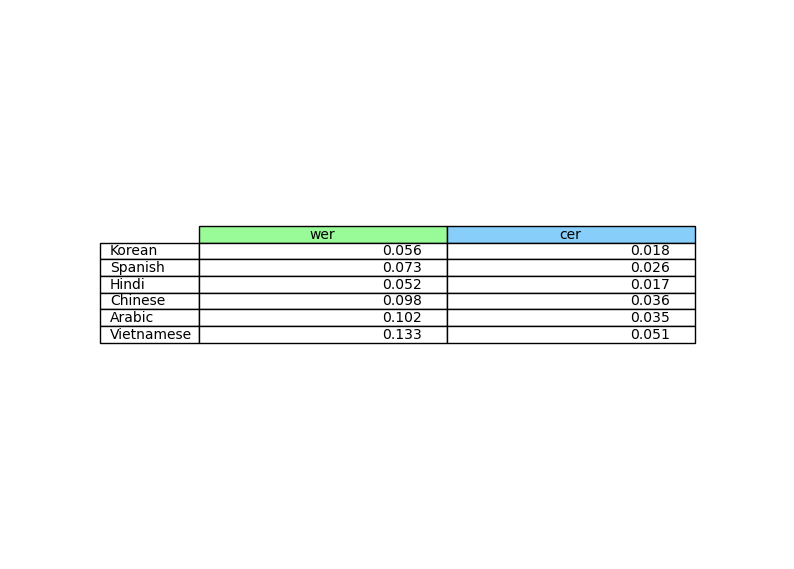

Values plotted in this chart, from the file beside it:
, wer, cer
Korean, 0.05585, 0.01751
Spanish, 0.07317, 0.02638
Hindi, 0.05203, 0.01698
Chinese, 0.09753, 0.0362
Arabic, 0.1023, 0.03454
Vietnamese, 0.1328, 0.05078
